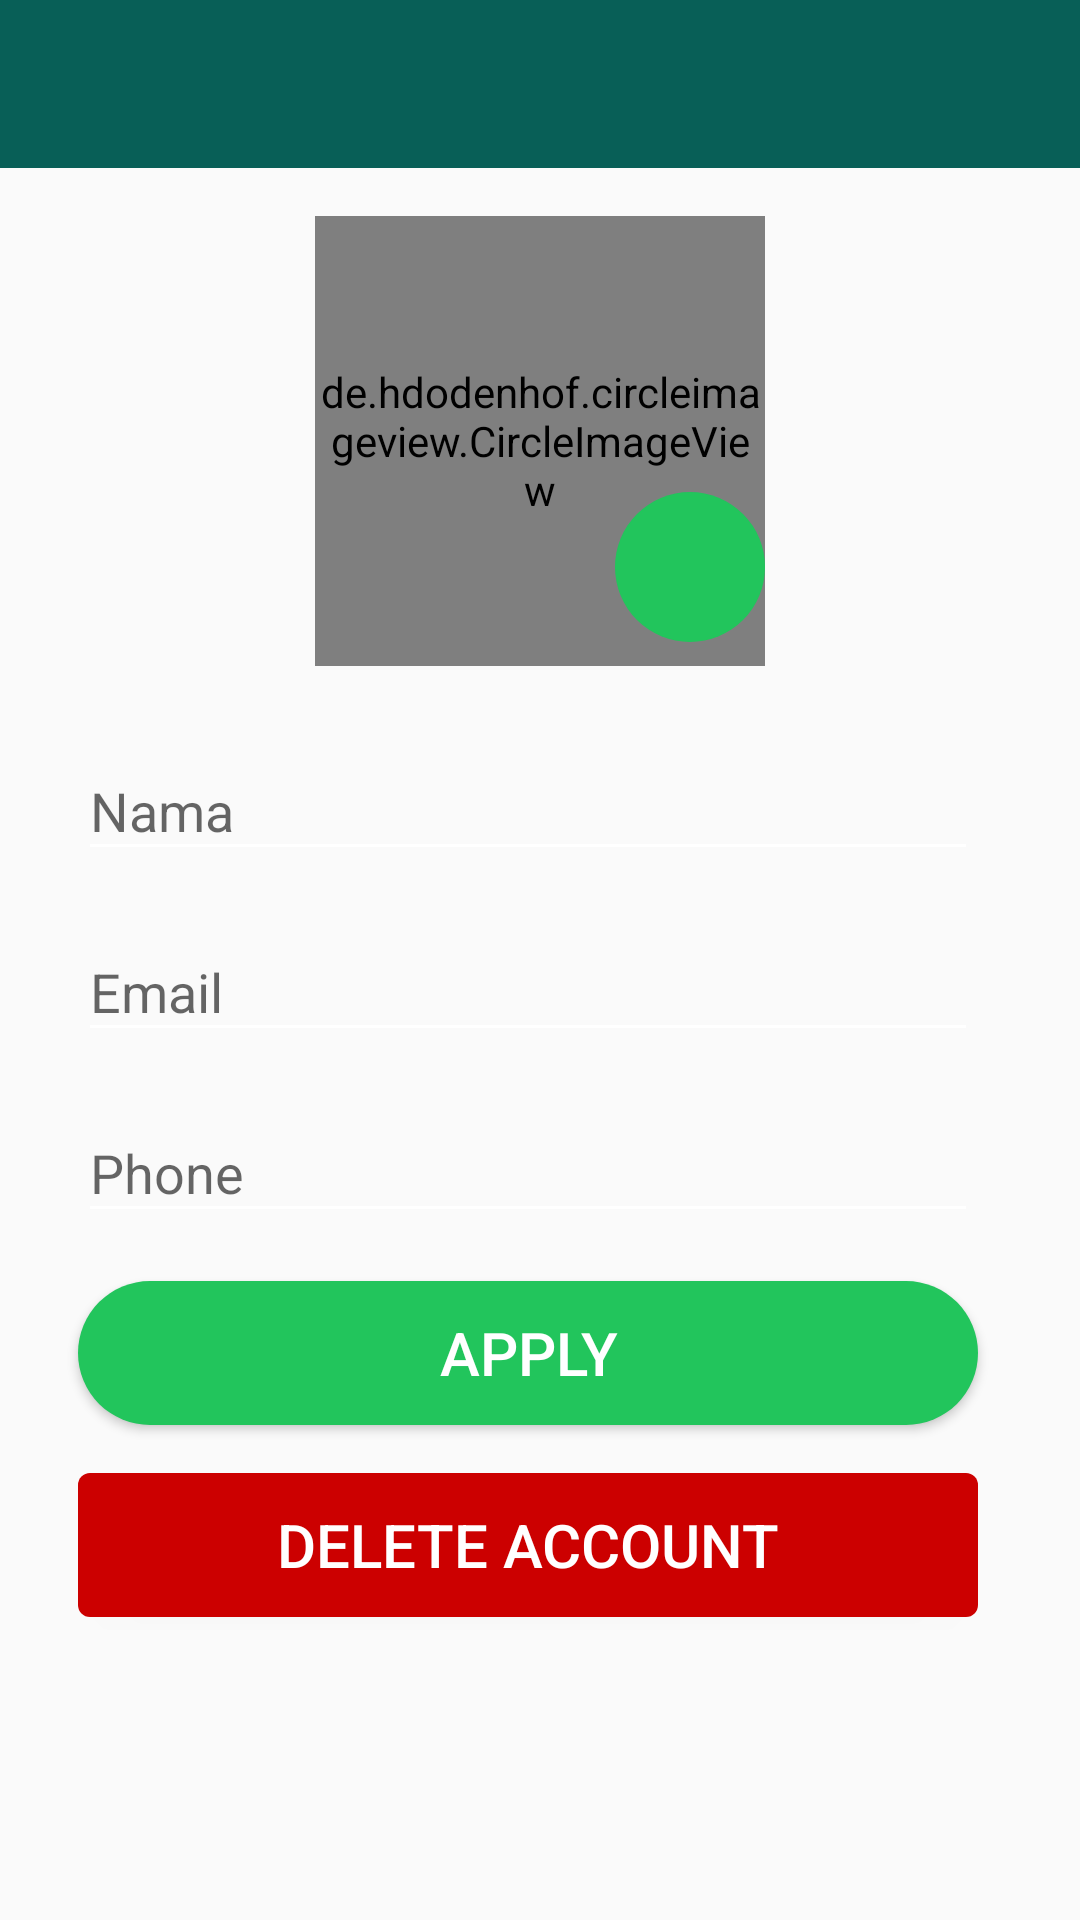

Write the Android layout XML for this screen, with the resource values it uses.
<!-- AndroidManifest.xml: activity theme AppTheme.NoActionBar -->
<!-- res/layout/activity_profile.xml -->
<?xml version="1.0" encoding="utf-8"?>
<androidx.constraintlayout.widget.ConstraintLayout xmlns:android="http://schemas.android.com/apk/res/android"
    xmlns:app="http://schemas.android.com/apk/res-auto"
    xmlns:tools="http://schemas.android.com/tools"
    android:layout_width="match_parent"
    android:layout_height="match_parent"
    tools:context=".Activity.ProfileActivity">

    
    <com.google.android.material.appbar.AppBarLayout
        android:id="@+id/app_bar_profil"
        android:layout_width="match_parent"
        android:layout_height="?attr/actionBarSize"
        app:layout_constraintTop_toTopOf="parent">


        <ImageView
            android:id="@+id/btn_back_login"
            android:layout_width="wrap_content"
            android:layout_height="?attr/actionBarSize"
            android:padding="@dimen/dp16"
            android:src="@drawable/ic_baseline_arrow_back_24"
            />

    </com.google.android.material.appbar.AppBarLayout>
    

    <de.hdodenhof.circleimageview.CircleImageView
        android:id="@+id/img_profil"
        android:layout_width="@dimen/dp150"
        android:layout_height="@dimen/dp150"
        android:layout_marginTop="16dp"
        android:src="@drawable/ic_user"
        app:layout_constraintEnd_toEndOf="@+id/app_bar_profil"
        app:layout_constraintStart_toStartOf="@+id/app_bar_profil"
        app:layout_constraintTop_toBottomOf="@+id/app_bar_profil" />

    <ImageButton
        android:id="@+id/imbtn_profile"
        style="@style/StandardButton"
        android:layout_width="50dp"
        android:layout_height="50dp"
        android:layout_marginBottom="8dp"
        android:src="@drawable/ic_camera"
        app:layout_constraintBottom_toBottomOf="@+id/img_profil"
        app:layout_constraintEnd_toEndOf="@+id/img_profil" />

    <com.google.android.material.textfield.TextInputLayout
        android:id="@+id/til_name_profile"
        style="@style/StandardTextInput"
        android:layout_marginTop="16dp"
        app:layout_constraintEnd_toEndOf="parent"
        app:layout_constraintStart_toStartOf="parent"
        app:layout_constraintTop_toBottomOf="@+id/img_profil">

        <com.google.android.material.textfield.TextInputEditText
            android:id="@+id/edt_name_profile"
            android:layout_width="match_parent"
            android:layout_height="wrap_content"
            android:hint="Nama"
            android:inputType="textPersonName" />
    </com.google.android.material.textfield.TextInputLayout>

    <com.google.android.material.textfield.TextInputLayout
        android:id="@+id/til_email_profile"
        style="@style/StandardTextInput"
        android:layout_marginTop="@dimen/dp8"
        app:layout_constraintEnd_toEndOf="parent"
        app:layout_constraintStart_toStartOf="parent"
        app:layout_constraintTop_toBottomOf="@+id/til_name_profile">

        <com.google.android.material.textfield.TextInputEditText
            android:id="@+id/edt_email_profile"
            android:layout_width="match_parent"
            android:layout_height="wrap_content"
            android:hint="@string/hint_email" />
    </com.google.android.material.textfield.TextInputLayout>

    <com.google.android.material.textfield.TextInputLayout
        android:id="@+id/til_phone_profile"
        style="@style/StandardTextInput"
        android:layout_marginTop="@dimen/dp8"
        app:layout_constraintEnd_toEndOf="parent"
        app:layout_constraintStart_toStartOf="parent"
        app:layout_constraintTop_toBottomOf="@+id/til_email_profile">

        <com.google.android.material.textfield.TextInputEditText
            android:id="@+id/edt_phone_profile"
            android:layout_width="match_parent"
            android:layout_height="wrap_content"
            android:hint="@string/hint_phone"
            android:inputType="phone"/>
    </com.google.android.material.textfield.TextInputLayout>

    <Button
        android:id="@+id/btn_apply"
        style="@style/StandardButton"
        android:layout_marginTop="16dp"
        android:text="@string/btn_apply"
        app:layout_constraintEnd_toEndOf="@+id/til_phone_profile"
        app:layout_constraintStart_toStartOf="@+id/til_phone_profile"
        app:layout_constraintTop_toBottomOf="@+id/til_phone_profile" />

    <Button
        android:id="@+id/btn_delete_account"
        style="@style/WarningButton"
        android:layout_marginTop="16dp"
        android:text="@string/btn_delete_account"
        app:layout_constraintEnd_toEndOf="@+id/btn_apply"
        app:layout_constraintStart_toStartOf="@+id/btn_apply"
        app:layout_constraintTop_toBottomOf="@+id/btn_apply" />

    <androidx.appcompat.widget.LinearLayoutCompat
        android:id="@+id/progress_layout_profile"
        style="@style/ProgressLayout"
        app:layout_constraintBottom_toBottomOf="parent"
        app:layout_constraintEnd_toEndOf="parent"
        app:layout_constraintStart_toStartOf="parent"
        app:layout_constraintTop_toTopOf="parent">

        <ProgressBar
            android:layout_width="wrap_content"
            android:layout_height="wrap_content" />


    </androidx.appcompat.widget.LinearLayoutCompat>

</androidx.constraintlayout.widget.ConstraintLayout>
<!-- resources referenced by this layout -->
<resources>
  <dimen name="dp150">150dp</dimen>
  <dimen name="dp16">16dp</dimen>
  <dimen name="dp8">8dp</dimen>
  <string name="btn_apply">Apply</string>
      SMK IDN Boarding School - Modul RPL Semester Ketiga 187
  <string name="btn_delete_account">Delete Account</string>
  <string name="hint_email">Email</string>
  <string name="hint_phone">Phone</string>
  <style name="ProgressLayout">
          <item name="android:layout_width">match_parent</item>
          <item name="android:layout_height">match_parent</item>
          <item name="background">@color/shadow_color</item>
          <item name="android:gravity">center</item>
          <item name="android:orientation">vertical</item>
          <item name="android:visibility">gone</item>
  
      </style>
  <style name="StandardButton">
          <item name="android:layout_width"> @dimen/dp300</item>
          <item name="android:layout_height">wrap_content</item>
          <item name="android:background">@drawable/btn_standard</item>
          <item name="android:textColor">@android:color/white</item>
          <item name="android:textSize">@dimen/sp20</item>
          <item name="android:layout_marginTop">@dimen/dp8</item>
          <item name="android:layout_marginBottom">@dimen/dp8</item>
          <item name="android:foreground">?attr/selectableItemBackground</item>
      </style>
  <style name="StandardTextInput">
          <item name="android:layout_width"> @dimen/dp300</item>
          <item name="android:layout_height">wrap_content</item>
          <item name="paddingStart">@dimen/dp8</item>
          <item name="paddingEnd">@dimen/dp8</item>
          <item name="android:layout_marginTop">@dimen/dp8</item>
          <item name="android:layout_marginEnd">@dimen/dp8</item>
      </style>
  <style name="WarningButton" parent="StandardButton">
          <item name="android:background">@drawable/btn_warning</item>
      </style>
  <style name="AppTheme.NoActionBar">
          <item name="windowActionBar">false</item>
          <item name="windowNoTitle">true</item>
          <item name="colorControlNormal">@color/white</item>
      </style>
  <color name="shadow_color">#cadddddd</color>
  <dimen name="dp300">300dp</dimen>
  <!-- drawable btn_standard (drawable) -->
  <?xml version="1.0" encoding="utf-8"?>
  <shape xmlns:android="http://schemas.android.com/apk/res/android"
      android:shape="rectangle"
      android:padding="@dimen/dp12">
  
      <solid android:color="@color/colorAccent"/>
      <corners android:radius="@dimen/dp32"/>
  
  
  </shape>
  <dimen name="sp20">20sp</dimen>
  <!-- drawable btn_warning (drawable) -->
  <?xml version="1.0" encoding="utf-8"?>
  <shape xmlns:android="http://schemas.android.com/apk/res/android"
      android:shape="rectangle">
  
      <solid android:color="@android:color/holo_red_dark"/>
      <corners android:radius="@dimen/dp4"/>
  
  
  </shape>
  <color name="white">#ffffff</color>
  <dimen name="dp12">12dp</dimen>
  <color name="colorAccent">#22c55c</color>
  <dimen name="dp32">32dp</dimen>
  <dimen name="dp4">4dp</dimen>
</resources>
